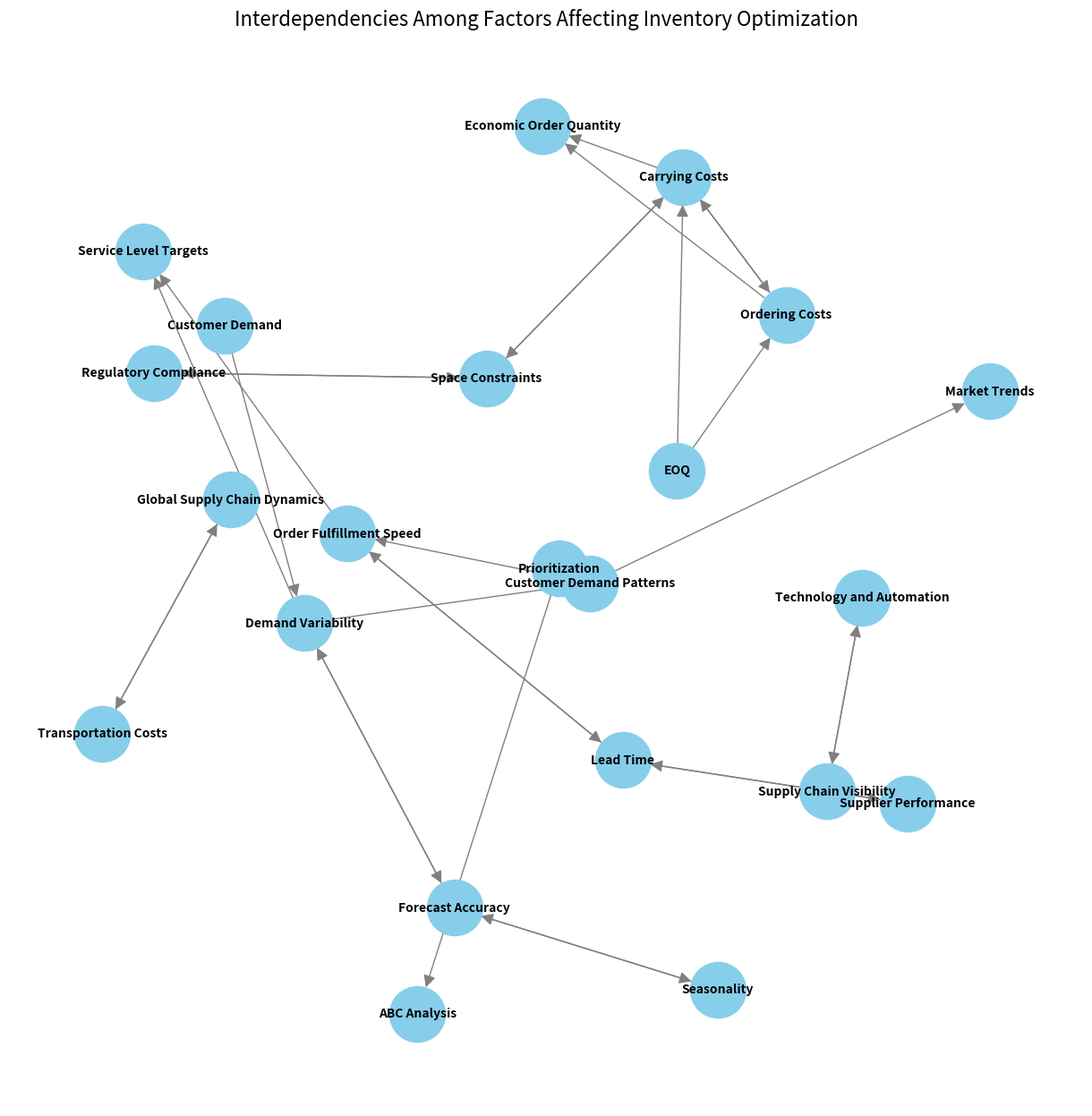

This figure's Python source:
import matplotlib.pyplot as plt
import networkx as nx

# Define the factors and their dependencies
factors = [
    ("Demand Variability", ["Forecast Accuracy", "Customer Demand"]),
    ("Lead Time", ["Supplier Performance", "Order Fulfillment Speed"]),
    ("Supplier Performance", ["Lead Time"]),
    ("Ordering Costs", ["EOQ", "Carrying Costs"]),
    ("Carrying Costs", ["EOQ", "Ordering Costs", "Space Constraints"]),
    ("Economic Order Quantity", ["Ordering Costs", "Carrying Costs"]),
    ("Technology and Automation", ["Supply Chain Visibility"]),
    ("Seasonality", ["Forecast Accuracy"]),
    ("ABC Analysis", ["Prioritization"]),
    ("Forecast Accuracy", ["Demand Variability", "Seasonality"]),
    ("Service Level Targets", ["Demand Variability", "Order Fulfillment Speed"]),
    ("Supply Chain Visibility", ["Technology and Automation"]),
    ("Customer Demand Patterns", ["Demand Variability"]),
    ("Order Fulfillment Speed", ["Lead Time", "Customer Demand Patterns"]),
    ("Market Trends", ["Customer Demand Patterns"]),
    ("Regulatory Compliance", ["Space Constraints"]),
    ("Space Constraints", ["Carrying Costs", "Regulatory Compliance"]),
    ("Transportation Costs", ["Global Supply Chain Dynamics"]),
    ("Global Supply Chain Dynamics", ["Transportation Costs"]),
]

# Create a directed graph
G = nx.DiGraph()

# Add nodes and edges to the graph
for factor, dependencies in factors:
    G.add_node(factor)
    for dependency in dependencies:
        G.add_edge(dependency, factor)

# Define layout for better visualization
pos = nx.spring_layout(G, k=0.9)

# Draw the graph
plt.figure(figsize=(12, 12))
nx.draw(G, pos, with_labels=True, font_size=10, node_size=2000, node_color="skyblue", font_color="black", font_weight="bold", edge_color="gray", linewidths=1, arrowsize=20)

# Add title
plt.title("Interdependencies Among Factors Affecting Inventory Optimization", fontsize=16)

# Show the plot
plt.show()
